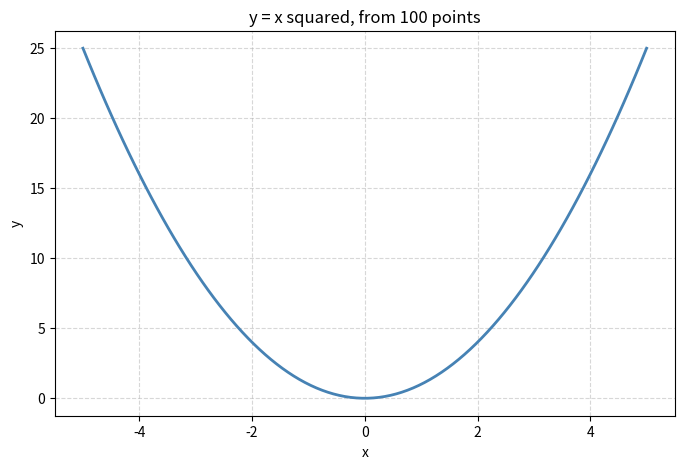

Reproduce this figure in Python.
import numpy as np

steps = np.array([9200, 10500, 8000, 12300, 15000, 6400, 11800])
print(steps)
print(type(steps))
print("Number of values:", len(steps))
print("Type of each value:", steps.dtype)

# Distance walked each day, in kilometres
distance_km = steps * 0.00076
print(distance_km)

# Arithmetic between two arrays happens value by value too
goal = np.array([10000, 10000, 10000, 10000, 10000, 8000, 8000])
difference = steps - goal
print("Steps above or below goal:", difference)

print("Total steps this week:", steps.sum())
print("Average per day:", steps.mean())
print("Best day:", steps.max())
print("Quietest day:", steps.min())
print("Spread (standard deviation):", round(steps.std(), 1))

print("First day:", steps[0])
print("Last day:", steps[-1])
print("First three days:", steps[:3])

# Boolean mask: only the days that hit 10,000 steps
big_days = steps[steps >= 10000]
print("Days that reached the goal:", big_days)
print("How many:", (steps >= 10000).sum())

temps = np.array([28, 31, 33, 30, 35, 34, 29])

hot_days = temps[temps >= 32]
print("Hot days:", hot_days)
print("Number of hot days:", (temps >= 32).sum())

print(np.arange(0, 10, 2))
print(np.linspace(0, 1, 5))
print(np.zeros(4))
print(np.ones(3))

week = np.array([
  [9200, 10500, 8000, 12300, 15000, 6400, 11800],
  [7000,  8200, 9100, 10000,  9900, 12000,  8500]
])

print("Shape:", week.shape)
print("Value at row 0, column 4:", week[0, 4])
print("Total per person:", week.sum(axis=1))
print("Average per day (both people):", week.mean(axis=0))

NUM_ROLLS = 440 #@param {type:"slider", min:10, max:5000, step:10}

rolls = np.random.randint(1, 7, size=NUM_ROLLS)
print("Rolled", NUM_ROLLS, "dice")
print("Average roll:", round(rolls.mean(), 2))

import matplotlib.pyplot as plt

x = np.linspace(-5, 5, 100)
y = x ** 2

plt.figure(figsize=(8, 5))
plt.plot(x, y, color='steelblue', linewidth=2)
plt.title('y = x squared, from 100 points')
plt.xlabel('x')
plt.ylabel('y')
plt.grid(True, linestyle='--', alpha=0.5)
plt.show()
